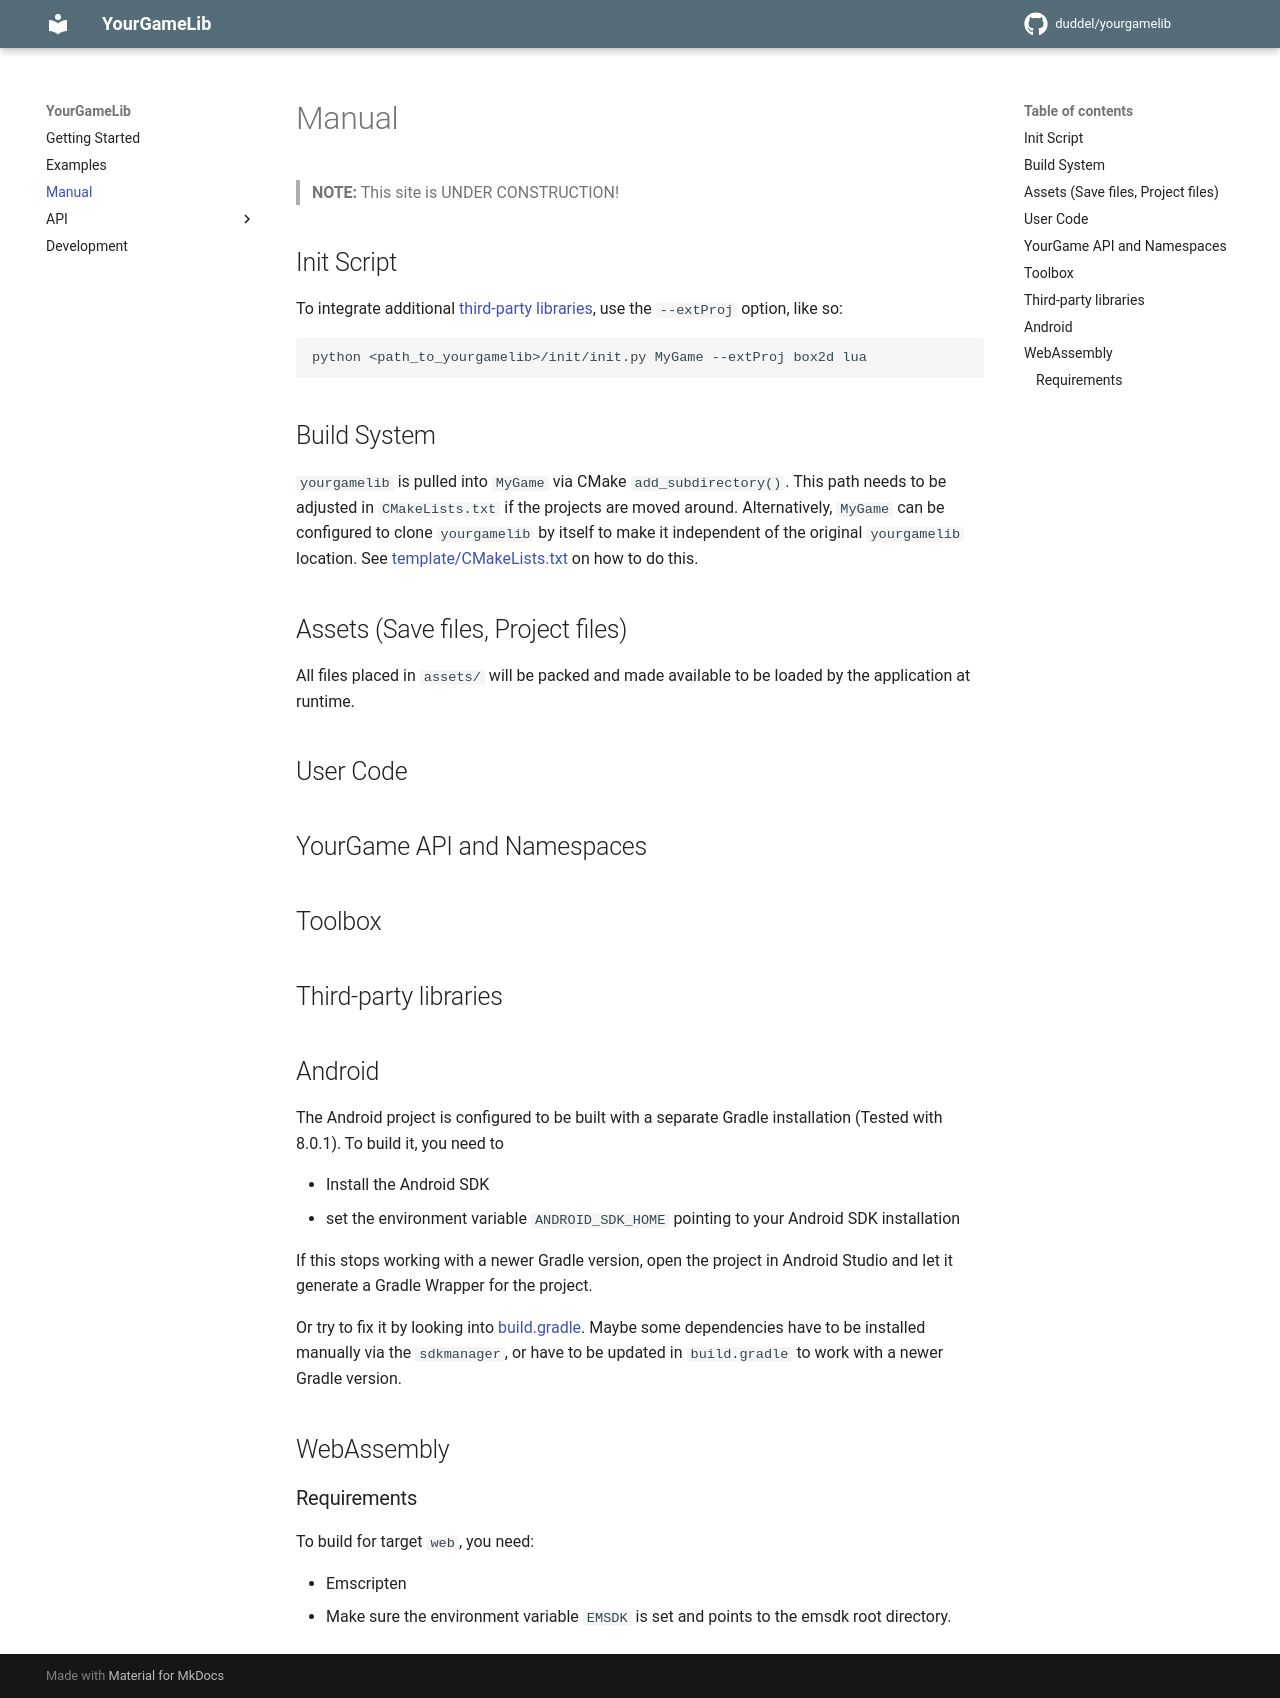

repository: duddel/yourgamelib · page: Manual/index.html · generator: mkdocs

# Manual

> **NOTE:** This site is UNDER CONSTRUCTION!

## Init Script

To integrate additional [third-party libraries](thirdparty/README.md), use the `--extProj` option, like so:

```bash
python <path_to_yourgamelib>/init/init.py MyGame --extProj box2d lua
```

## Build System

`yourgamelib` is pulled into `MyGame` via CMake `add_subdirectory()`. This path needs to be adjusted in `CMakeLists.txt` if the projects are moved around. Alternatively, `MyGame` can be configured to clone `yourgamelib` by itself to make it independent of the original `yourgamelib` location. See [template/CMakeLists.txt](template/CMakeLists.txt) on how to do this.

## Assets (Save files, Project files)

All files placed in `assets/` will be packed and made available to be loaded by the application at runtime.

## User Code

## YourGame API and Namespaces

## Toolbox

## Third-party libraries

## Android

The Android project is configured to be built with a separate Gradle installation (Tested with 8.0.1). To build it, you need to

-   Install the Android SDK
-   set the environment variable `ANDROID_SDK_HOME` pointing to your Android SDK installation

If this stops working with a newer Gradle version, open the project in Android Studio and let it generate a Gradle Wrapper for the project.

Or try to fix it by looking into [build.gradle](template/build/android/app/build.gradle). Maybe some dependencies have to be installed manually via the `sdkmanager`, or have to be updated in `build.gradle` to work with a newer Gradle version.

## WebAssembly

### Requirements

To build for target `web`, you need:

-   Emscripten
-   Make sure the environment variable `EMSDK` is set and points to the emsdk root directory.
